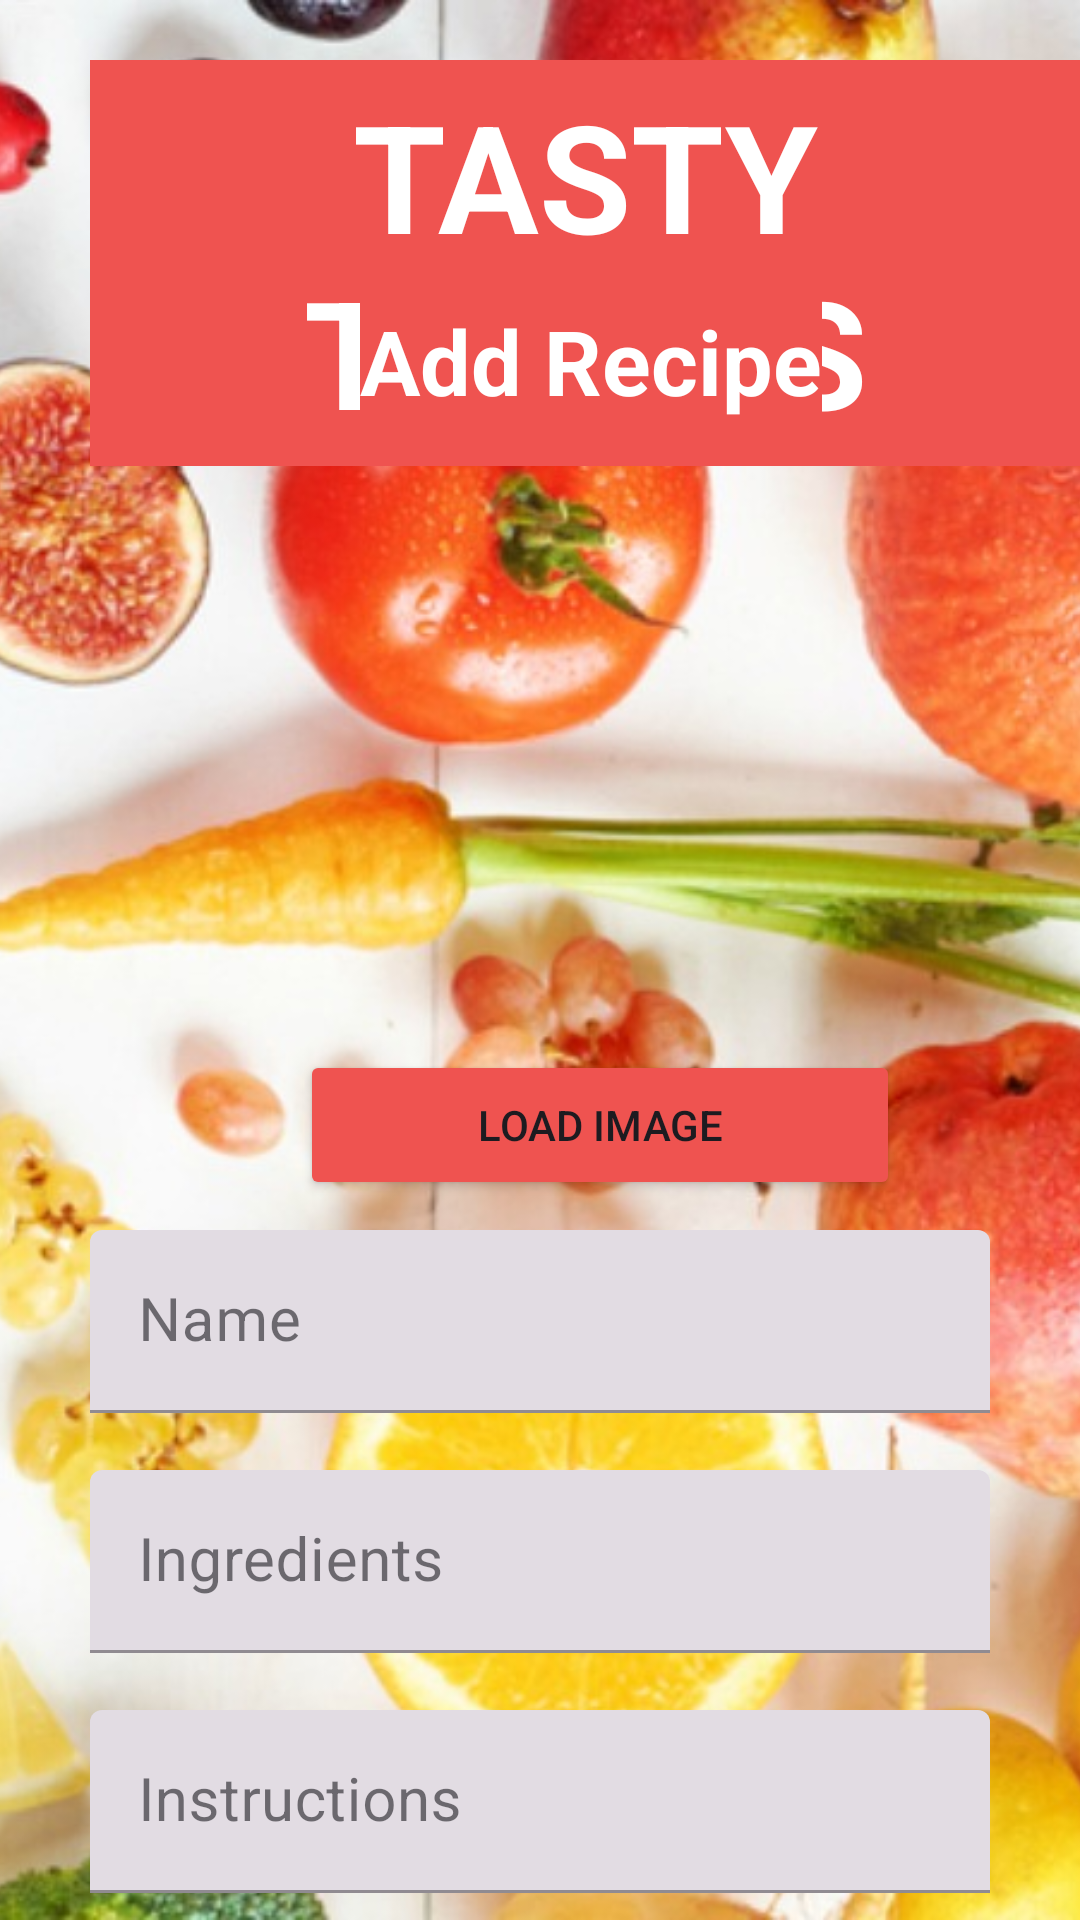

Write the Android layout XML for this screen, with the resource values it uses.
<!-- AndroidManifest.xml: application theme Theme.TastyTrades -->
<!-- res/layout/activity_add_recipe.xml -->
<?xml version="1.0" encoding="utf-8"?>
<RelativeLayout xmlns:android="http://schemas.android.com/apk/res/android"
    xmlns:app="http://schemas.android.com/apk/res-auto"
    xmlns:tools="http://schemas.android.com/tools"
    android:layout_width="match_parent"
    android:layout_height="match_parent"
    tools:context=".Activities.MainActivity">

    <com.google.android.material.imageview.ShapeableImageView
        android:id="@+id/main_IMG_background"
        android:layout_width="match_parent"
        android:layout_height="match_parent"
        android:scaleType="centerCrop"
        android:src="@drawable/oranges" />

    <TextView
        android:id="@+id/AddRecipe_TXT_Title"
        android:layout_width="wrap_content"
        android:layout_height="wrap_content"
        android:layout_marginTop="20dp"
        android:layout_marginLeft="30dp"
        android:text="TASTY TRADES"
        android:textSize="50sp"
        android:textAlignment="center"
        android:textStyle="bold"
        android:textColor="@color/white"
        android:paddingVertical="5dp"
        android:background="@color/Red_400" />

    <TextView
        android:id="@+id/AddRecipe_TXT_miniTitle"
        android:layout_width="wrap_content"
        android:layout_height="wrap_content"
        android:layout_marginTop="100dp"
        android:layout_marginLeft="120dp"
        android:text="Add Recipe"
        android:textSize="30sp"
        android:textAlignment="center"
        android:textStyle="bold"
        android:textColor="@color/white"
        android:background="@color/Red_400" />

    <com.google.android.material.imageview.ShapeableImageView
        android:id="@+id/addRecipe_IMG_img"
        android:layout_width="300dp"
        android:layout_height="150dp"
        android:layout_marginTop="170dp"
        android:layout_marginStart="50dp"
        android:scaleType="centerCrop"
        app:srcCompat="@drawable/ic_launcher_background"/>

    <Button
        android:id="@+id/AddRecipe_Button_AddImage"
        android:layout_width="200dp"
        android:layout_height="50dp"
        android:layout_alignParentStart="true"
        android:layout_marginStart="100dp"
        android:layout_marginTop="350dp"
        android:contentDescription="Add Recipe"
        android:text="Load Image"
        android:backgroundTint="@color/Red_400" />

    <com.google.android.material.textfield.TextInputLayout
        android:id="@+id/layout_addRecipe_Input_name"
        android:layout_width="match_parent"
        android:layout_height="wrap_content"
        android:layout_marginHorizontal="30dp"
        android:layout_marginTop="410dp"
        style="@style/Widget.MaterialComponents.TextInputLayout.FilledBox">

        <com.google.android.material.textfield.TextInputEditText
            android:id="@+id/addRecipe_Input_name"
            android:layout_width="match_parent"
            android:layout_height="wrap_content"
            android:hint="Name"
            android:maxLength="100"
            android:maxLines="1"
            android:textSize="20sp"/>
    </com.google.android.material.textfield.TextInputLayout>

    <com.google.android.material.textfield.TextInputLayout
        android:id="@+id/layout_addRecipe_Input_Ingredients"
        android:layout_width="match_parent"
        android:layout_height="wrap_content"
        android:layout_marginHorizontal="30dp"
        android:layout_marginTop="490dp"
        style="@style/Widget.MaterialComponents.TextInputLayout.FilledBox">

        <com.google.android.material.textfield.TextInputEditText
            android:id="@+id/addRecipe_Input_Ingredients"
            android:layout_width="match_parent"
            android:layout_height="wrap_content"
            android:inputType="textMultiLine"
            android:hint="Ingredients"
            android:maxLength="1000"
            android:maxLines="5"
            android:textSize="20sp"
            android:scrollbars="vertical"/>
    </com.google.android.material.textfield.TextInputLayout>

    <com.google.android.material.textfield.TextInputLayout
        android:id="@+id/layout_addRecipe_Input_Instructions"
        android:layout_width="match_parent"
        android:layout_height="wrap_content"
        android:layout_marginHorizontal="30dp"
        android:layout_marginTop="570dp"
        style="@style/Widget.MaterialComponents.TextInputLayout.FilledBox">

        <com.google.android.material.textfield.TextInputEditText
            android:id="@+id/addRecipe_Input_Instructions"
            android:layout_width="match_parent"
            android:layout_height="wrap_content"
            android:inputType="textMultiLine"
            android:hint="Instructions"
            android:maxLength="2000"
            android:maxLines="5"
            android:textSize="20sp"
            android:scrollbars="vertical"/>
    </com.google.android.material.textfield.TextInputLayout>


    <Button
        android:id="@+id/AddRecipe_Button_AddRecipeB"
        android:layout_width="200dp"
        android:layout_height="50dp"
        android:layout_alignParentStart="true"
        android:layout_marginStart="100dp"
        android:layout_marginTop="650dp"
        android:contentDescription="Add Recipe"
        android:text="Add Recipe"
        android:backgroundTint="@color/Red_400" />


</RelativeLayout>
<!-- resources referenced by this layout -->
<resources>
  <color name="Red_400">#EF5350</color>
  <color name="white">#FFFFFFFF</color>
  <!-- drawable oranges: jpg bitmap (drawable, 306429 bytes) -->
  <style name="Theme.TastyTrades" parent="Base.Theme.TastyTrades" />
  <style name="Base.Theme.TastyTrades" parent="Theme.Material3.DayNight.NoActionBar">
          
          
      </style>
</resources>
